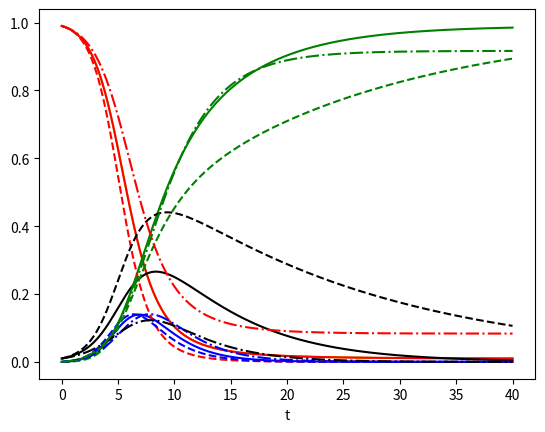
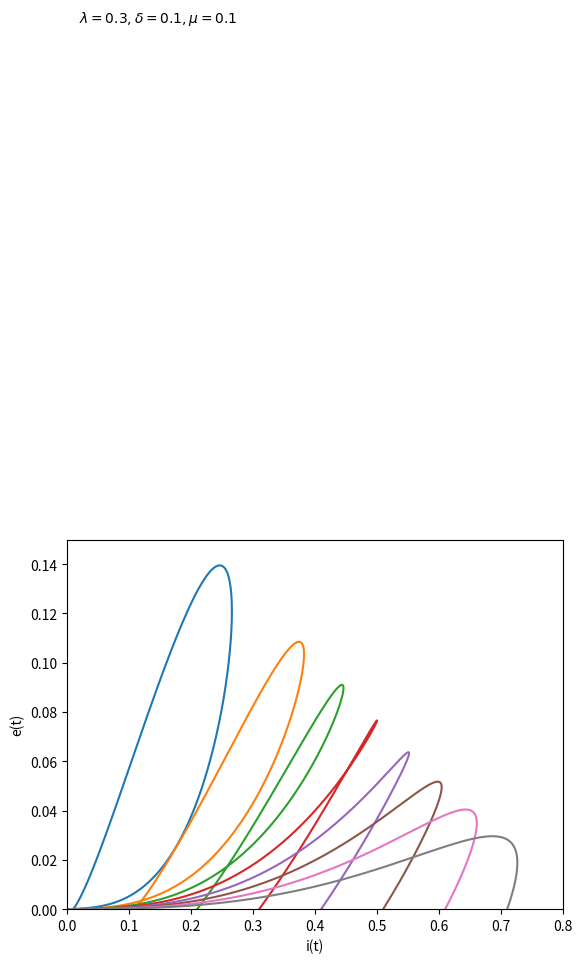

Here is the Python script that generated these plots, in order:
import numpy as np
import matplotlib.pyplot as plt
from scipy.integrate import odeint

t = np.linspace(0,40, num=1000)

alpha_1 = 0.2
alpha_2 = 0.8
beta = 1
gamma = 0.45
sigma = 0.15


params = [alpha_1,alpha_2,beta,gamma,sigma]

N = 1
E0 = 0
I0 = 0.01
R0 = 0
S0 = N-E0-I0-R0

y0 = [S0, E0, I0, R0]

def seir(variables, t, params):

    S = variables[0]
    E = variables[1]
    I = variables[2]
    R = variables[3]

    N = S + E + I + R

    alpha_1 = params[0]
    alpha_2 = params[1]
    beta = params[2]
    gamma = params[3]
    sigma = params[4]

    dSdt = -S*((alpha_1 + alpha_2)*I + beta*E)
    dEdt = alpha_1*S*I + beta*E*S - gamma*E
    dIdt = alpha_2*S*I - sigma*I
    dRdt = gamma * E + sigma*I

    return([dSdt, dEdt, dIdt, dRdt])

def dyseir(variables, t, params):

    S = variables[0]
    E = variables[1]
    I = variables[2]


    alpha_1 = params[0]
    alpha_2 = params[1]
    beta = params[2]
    gamma = params[3]
    sigma = params[4]

    dSdt = -S*((alpha_1 + alpha_2)*I + beta*E)
    dEdt = alpha_1*S*I + beta*E*S - gamma*E
    dIdt = alpha_2*S*I - sigma*I

    return([dSdt, dEdt, dIdt])


y = odeint(seir, y0, t, args=(params,))

fig1, axes1 = plt.subplots()
fig2, axes2 = plt.subplots()

axes1.plot(t, y[:,0], '-', color='y', label='$\\alpha_1$'f'{sigma}')
axes1.plot(t, y[:,0], '-', color='r', label='S(t)')
axes1.plot(t, y[:,1], '-', color='b', label='E(t)')
axes1.plot(t, y[:,2], '-', color='k', label='I(t)')
axes1.plot(t, y[:,3], '-', color='g', label='R(t)')
axes1.set_xlabel('t')


i0List = np.arange(0.01,0.8,0.1)  # (start,stop,step)
for i0 in i0List:
    e0 = 0         
    s0 = 1 - i0 - e0              
    ySEIR = odeint(dyseir, (s0,e0,i0), t, args=(params,))  # SEIR model
    plt.plot(ySEIR[:,2], ySEIR[:,1])  # (e(t),i(t))
    #print("lamda={}\tdelta={}\mu={}\tsigma={}\ti0={}\te0={}".format(alpha_1,alpha_2,beta,gamma,sigma,i0,e0))

# Output drawing
plt.axis([0, 0.8, 0, 0.15])
#plt.plot([0,1],[1,0],'b-')  #[x1,x2][y1,y2]
plt.text(0.02,0.36,r"$\lambda=0.3, \delta=0.1, \mu=0.1$",color='black')
plt.xlabel('i(t)')
plt.ylabel('e(t)')

line = ['--','-.',]
label = []


sigma =0.05
params = [alpha_1,alpha_2,beta,gamma,sigma]
y = odeint(seir, y0, t, args=(params,))
axes1.plot(t, y[:,0], line[0], color='r', label= r'$\alpha='f'{sigma}')
axes1.plot(t, y[:,1], line[0], color='b', label='E(t)')
axes1.plot(t, y[:,2], line[0], color='k', label='I(t)')
axes1.plot(t, y[:,3], line[0], color='g', label='R(t)')
axes1.set_xlabel('t')

sigma =0.3
params = [alpha_1,alpha_2,beta,gamma,sigma]
y = odeint(seir, y0, t, args=(params,))
axes1.plot(t, y[:,0], line[1], color='r', label= r'$\alpha='f'{sigma}')
axes1.plot(t, y[:,1], line[1], color='b', label='E(t)')
axes1.plot(t, y[:,2], line[1], color='k', label='I(t)')
axes1.plot(t, y[:,3], line[1], color='g', label='R(t)')
axes1.set_xlabel('t')



plt.show()